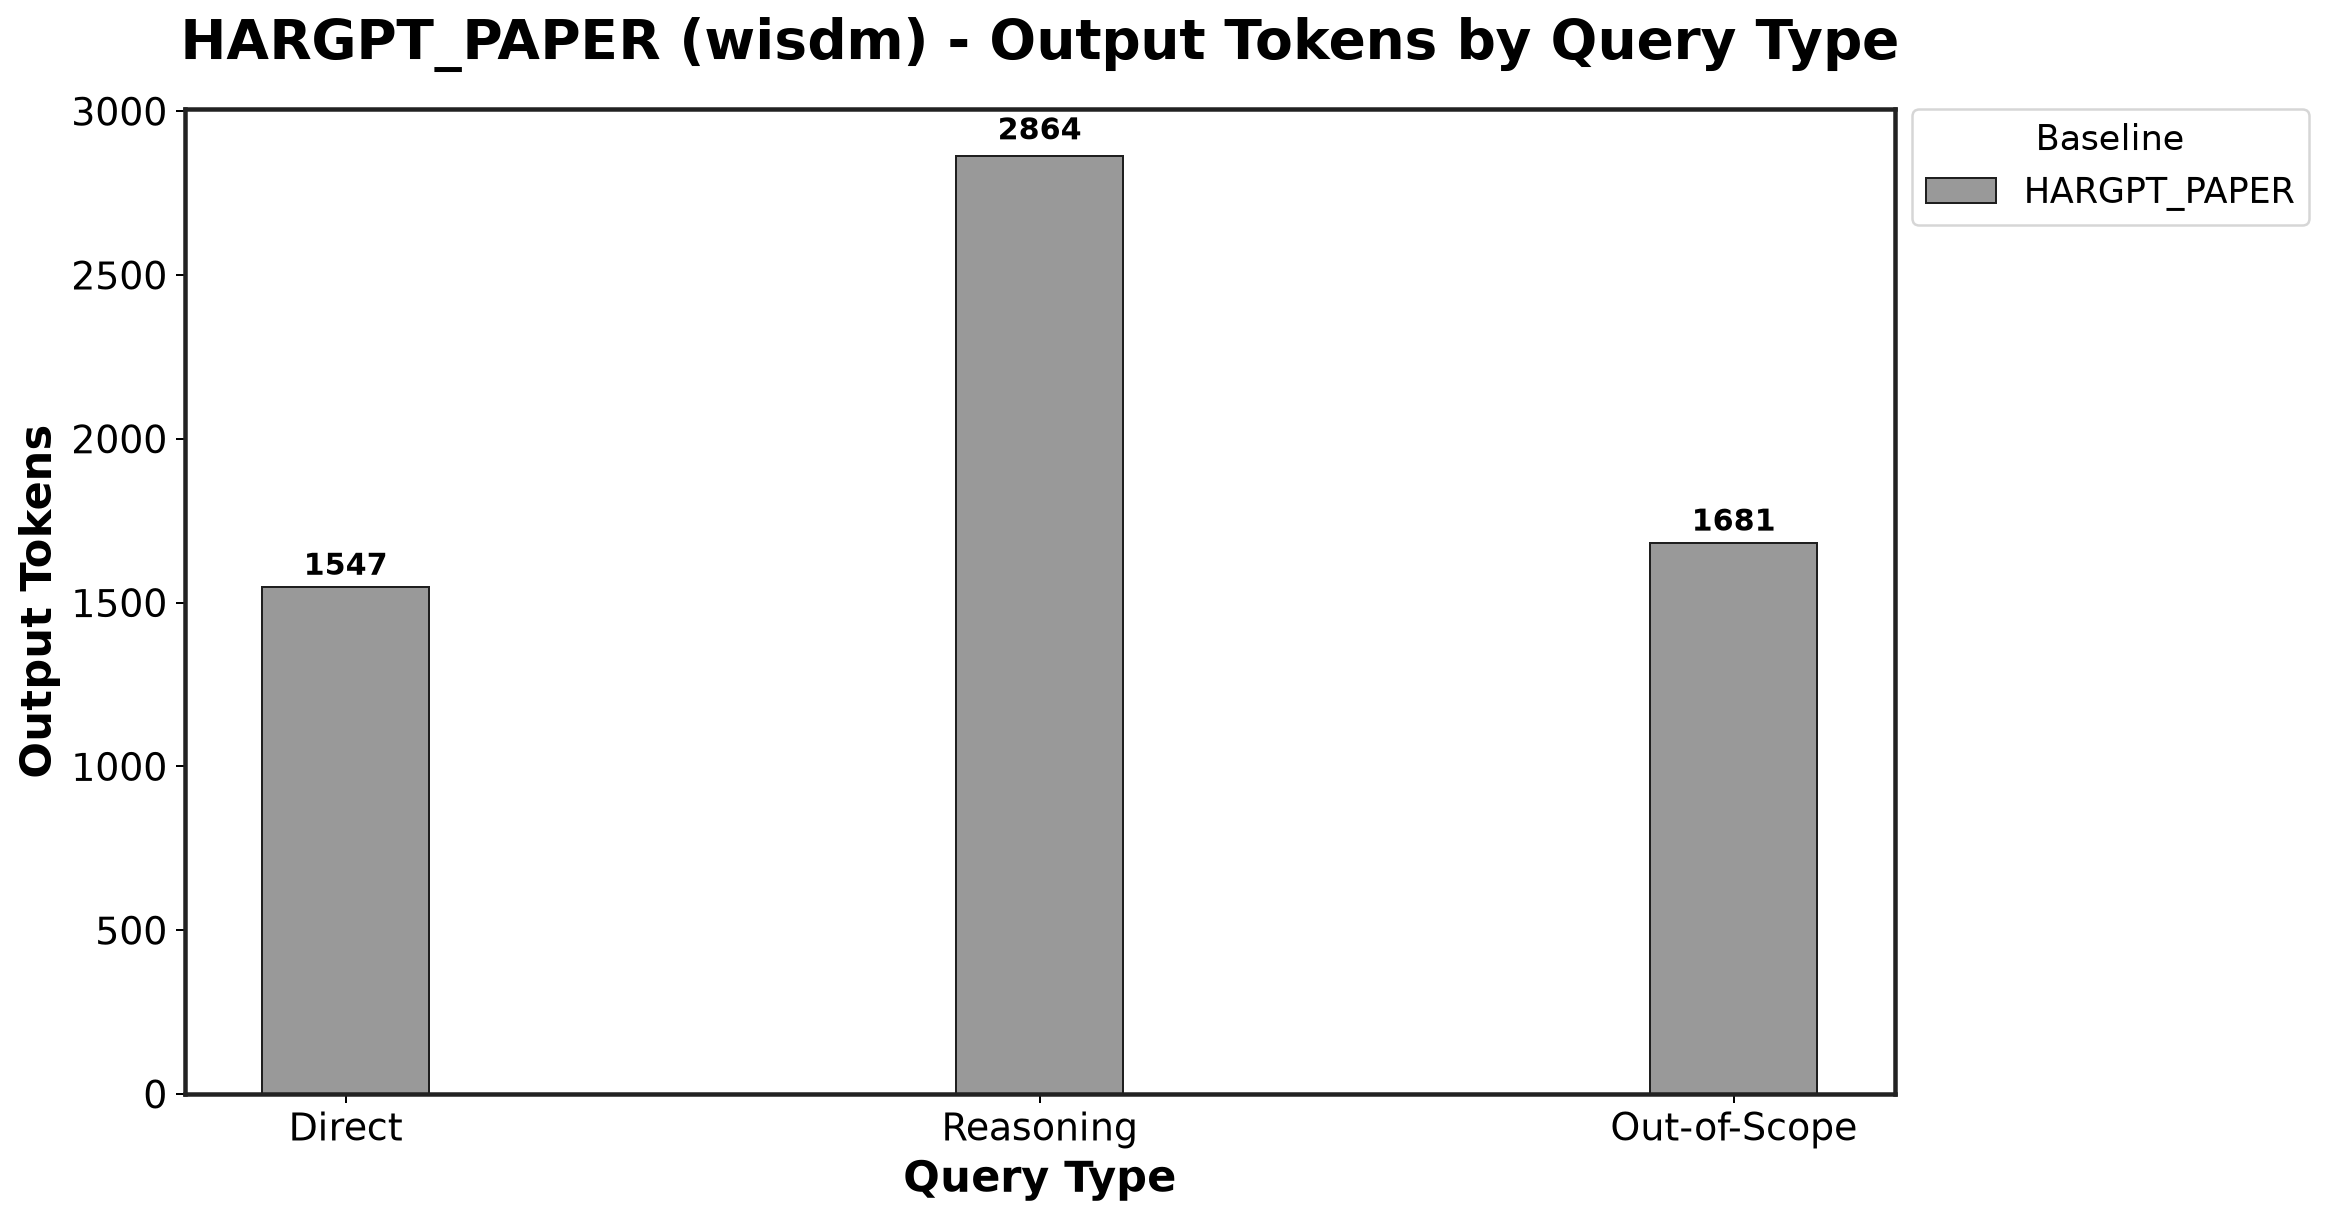

Data behind this chart, as committed beside it:
Baseline, Direct_mean, Direct_std, Reasoning_mean, Reasoning_std, Out-of-Scope_mean, Out-of-Scope_std
HARGPT_PAPER, 1547, 2269, 2864, 2295, 1681, 2304
